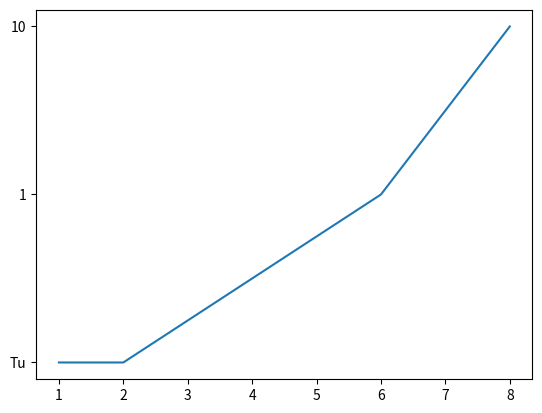

The script that saved this image:
import time 
import matplotlib.pyplot as plt
import numpy as np

xpoints = np.array([1, 2, 6, 8])
ypoints = np.array(["3", "8", "1", "10"])
i = 0

for x in ypoints:
  seconds = time.time()
  local_time = time.ctime(seconds)
  ypoints[i] = local_time
  time.sleep(2.4)
  i =+1

plt.plot(xpoints, ypoints)
plt.show()



